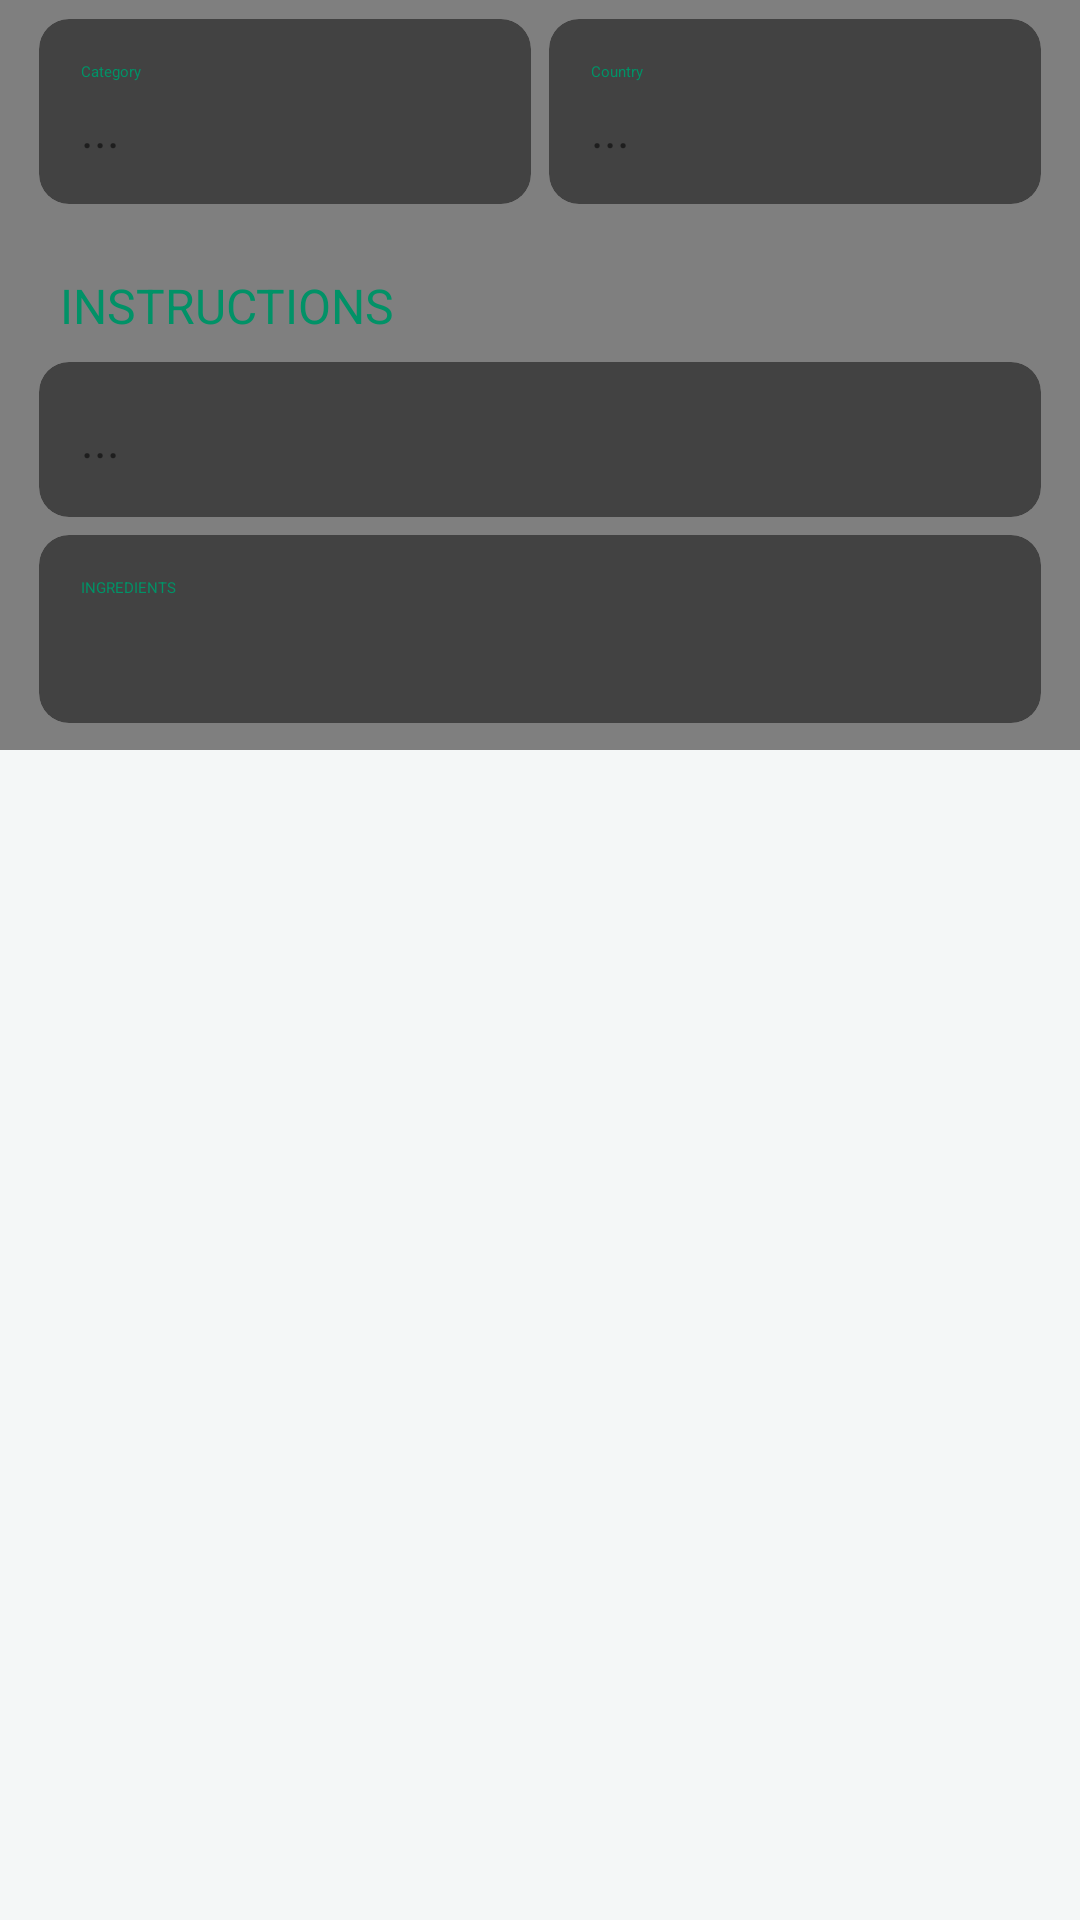

Android layout source for this screen:
<!-- AndroidManifest.xml: application theme Theme.FoodRecipeApp -->
<!-- res/layout/activity_detail_personal.xml -->
<?xml version="1.0" encoding="utf-8"?>
<androidx.coordinatorlayout.widget.CoordinatorLayout
    xmlns:android="http://schemas.android.com/apk/res/android"
    xmlns:tools="http://schemas.android.com/tools"
    xmlns:app="http://schemas.android.com/apk/res-auto"
    android:layout_width="match_parent"
    android:layout_height="match_parent"
    android:fitsSystemWindows="true"
    android:background="@color/colorBackground"
    tools:context=".view.detail.DetailActivity">

    <com.google.android.material.appbar.AppBarLayout
        android:id="@+id/appbar"
        android:layout_width="match_parent"
        android:layout_height="250dp"
        android:fitsSystemWindows="true"
        android:theme="@style/AppBarLayoutTheme">

        <com.google.android.material.appbar.CollapsingToolbarLayout
            android:id="@+id/collapsing_toolbar_personal"
            android:layout_width="match_parent"
            android:layout_height="match_parent"
            app:layout_scrollFlags="scroll|exitUntilCollapsed"
            app:title="@string/dot_loading">
            <ImageView
                android:id="@+id/mealThumb"
                android:layout_width="match_parent"
                android:layout_height="match_parent"
                android:fitsSystemWindows="true"
                android:scaleType="centerCrop"
                app:layout_collapseMode="parallax"/>
            <ImageView
                android:src="@drawable/shadow_bottom_to_top"
                android:layout_width="match_parent"
                android:layout_height="match_parent" />
            <androidx.appcompat.widget.Toolbar
                android:id="@+id/toolbar"
                android:layout_width="match_parent"
                android:layout_height="?attr/actionBarSize"
                app:layout_collapseMode="pin"
                app:popupTheme="@style/ThemeOverlay.AppCompat.Light"/>
        </com.google.android.material.appbar.CollapsingToolbarLayout>
    </com.google.android.material.appbar.AppBarLayout>


    <androidx.core.widget.NestedScrollView
        app:layout_behavior="@string/appbar_scrolling_view_behavior"
        android:layout_width="match_parent"
        android:layout_height="wrap_content"
        android:fitsSystemWindows="true">
        <LinearLayout
            android:orientation="vertical"
            android:layout_width="match_parent"
            android:layout_height="wrap_content">
            <ProgressBar
                android:id="@+id/progressBar"
                style="@style/Base.Widget.AppCompat.ProgressBar.Horizontal"
                android:layout_marginTop="-7dp"
                android:indeterminate="true"
                android:layout_width="match_parent"
                android:layout_height="wrap_content" />
            <LinearLayout
                android:orientation="horizontal"
                android:layout_width="match_parent"
                android:layout_height="wrap_content"
                android:paddingLeft="10dp"
                android:paddingRight="10dp"
                android:paddingTop="10dp">
                <androidx.cardview.widget.CardView
                    app:cardUseCompatPadding="true"
                    app:cardCornerRadius="10dp"
                    android:layout_width="match_parent"
                    android:layout_height="wrap_content"
                    android:layout_weight="1">
                    <LinearLayout
                        android:layout_width="match_parent"
                        android:layout_height="wrap_content"
                        android:orientation="vertical">
                        <TextView
                            android:id="@+id/textCategory"
                            android:text="@string/category"
                            android:paddingLeft="14dp"
                            android:paddingRight="14dp"
                            android:paddingTop="14dp"
                            android:textColor="@color/colorPrimaryDark"
                            android:layout_width="match_parent"
                            android:layout_height="wrap_content" />
                        <TextView
                            android:id="@+id/category"
                            android:text="@string/dot_loading"
                            android:paddingLeft="14dp"
                            android:paddingRight="14dp"
                            android:paddingTop="5dp"
                            android:paddingBottom="14dp"
                            android:textSize="16sp"
                            android:textColor="@color/colorPrimaryText"
                            android:layout_width="match_parent"
                            android:layout_height="wrap_content" />
                    </LinearLayout>
                </androidx.cardview.widget.CardView>
                <androidx.cardview.widget.CardView
                    app:cardUseCompatPadding="true"
                    app:cardCornerRadius="10dp"
                    android:layout_width="match_parent"
                    android:layout_height="wrap_content"
                    android:layout_weight="1">
                    <LinearLayout
                        android:layout_width="match_parent"
                        android:layout_height="wrap_content"
                        android:orientation="vertical">
                        <TextView
                            android:id="@+id/Country"
                            android:text="@string/country"
                            android:paddingLeft="14dp"
                            android:paddingRight="14dp"
                            android:paddingTop="14dp"
                            android:textColor="@color/colorPrimaryDark"
                            android:layout_width="match_parent"
                            android:layout_height="wrap_content" />
                        <TextView
                            android:id="@+id/country"
                            android:text="@string/dot_loading"
                            android:paddingLeft="14dp"
                            android:paddingRight="14dp"
                            android:paddingTop="5dp"
                            android:paddingBottom="14dp"
                            android:textSize="16sp"
                            android:textColor="@color/colorPrimaryText"
                            android:layout_width="match_parent"
                            android:layout_height="wrap_content" />
                    </LinearLayout>
                </androidx.cardview.widget.CardView>
            </LinearLayout>

            <TextView
                android:layout_width="match_parent"
                android:layout_height="wrap_content"
                android:text="@string/instructions"
                android:layout_marginLeft="20dp"
                android:layout_marginRight="16dp"
                android:layout_marginTop="20dp"
                android:layout_marginBottom="5dp"
                android:textSize="16sp"
                android:textColor="@color/colorPrimaryDark"
                android:gravity="center_vertical"
                android:drawablePadding="10dp"/>

            <androidx.cardview.widget.CardView
                app:cardUseCompatPadding="true"
                app:cardCornerRadius="10dp"
                android:layout_width="match_parent"
                android:layout_height="wrap_content"
                android:layout_marginLeft="10dp"
                android:layout_marginRight="10dp">
                <TextView
                    android:id="@+id/instructions"
                    android:text="@string/dot_loading"
                    android:paddingLeft="14dp"
                    android:paddingRight="14dp"
                    android:paddingTop="15dp"
                    android:paddingBottom="15dp"
                    android:textSize="16sp"
                    android:textColor="@color/colorPrimaryText"
                    android:layout_width="match_parent"
                    android:layout_height="wrap_content" />
            </androidx.cardview.widget.CardView>

            <androidx.cardview.widget.CardView
                app:cardUseCompatPadding="true"
                app:cardCornerRadius="10dp"
                android:layout_width="match_parent"
                android:layout_height="wrap_content"
                android:layout_marginLeft="10dp"
                android:layout_marginRight="10dp">
                <LinearLayout
                    android:layout_width="match_parent"
                    android:layout_height="wrap_content"
                    android:orientation="vertical">
                    <TextView
                        android:paddingLeft="14dp"
                        android:paddingRight="14dp"
                        android:layout_marginTop="14dp"
                        android:text="@string/Ingredients"
                        android:textColor="@color/colorPrimaryDark"
                        android:layout_width="match_parent"
                        android:layout_height="wrap_content" />
                    <LinearLayout
                        android:layout_marginBottom="20dp"
                        android:orientation="horizontal"
                        android:layout_width="match_parent"
                        android:layout_height="wrap_content">
                        <LinearLayout
                            android:layout_width="match_parent"
                            android:layout_height="wrap_content"
                            android:orientation="vertical"
                            android:layout_weight="1">
                            <TextView
                                android:id="@+id/ingredient"
                                android:paddingLeft="14dp"
                                android:paddingRight="14dp"
                                android:textSize="16sp"
                                android:textColor="@color/colorPrimaryText"
                                android:layout_width="match_parent"
                                android:layout_height="wrap_content" />
                        </LinearLayout>
                        <LinearLayout
                            android:layout_width="match_parent"
                            android:layout_height="wrap_content"
                            android:orientation="vertical"
                            android:layout_weight="1">
                            <TextView
                                android:id="@+id/measure"
                                android:paddingLeft="14dp"
                                android:paddingRight="14dp"
                                android:textSize="16sp"
                                android:textColor="@color/colorPrimaryText"
                                android:layout_width="match_parent"
                                android:layout_height="wrap_content" />
                        </LinearLayout>
                    </LinearLayout>
                </LinearLayout>
            </androidx.cardview.widget.CardView>
        </LinearLayout>
    </androidx.core.widget.NestedScrollView>


</androidx.coordinatorlayout.widget.CoordinatorLayout>
<!-- resources referenced by this layout -->
<resources>
  <color name="colorBackground">#F4F7F7</color>
  <color name="colorPrimaryDark">#019267</color>
  <color name="colorPrimaryText">#1e1e1e</color>
  <string name="Ingredients">INGREDIENTS</string>
  <string name="category">Category</string>
  <string name="country">Country</string>
  <string name="dot_loading">...</string>
  <string name="instructions">INSTRUCTIONS</string>
  <style name="AppBarLayoutTheme" parent="@style/Theme.AppCompat.Light.NoActionBar">
          <item name="colorControlNormal">@color/colorPrimary</item>
          <item name="titleTextColor">@color/colorPrimary</item>
      </style>
  <color name="colorPrimary">#00C897</color>
</resources>
